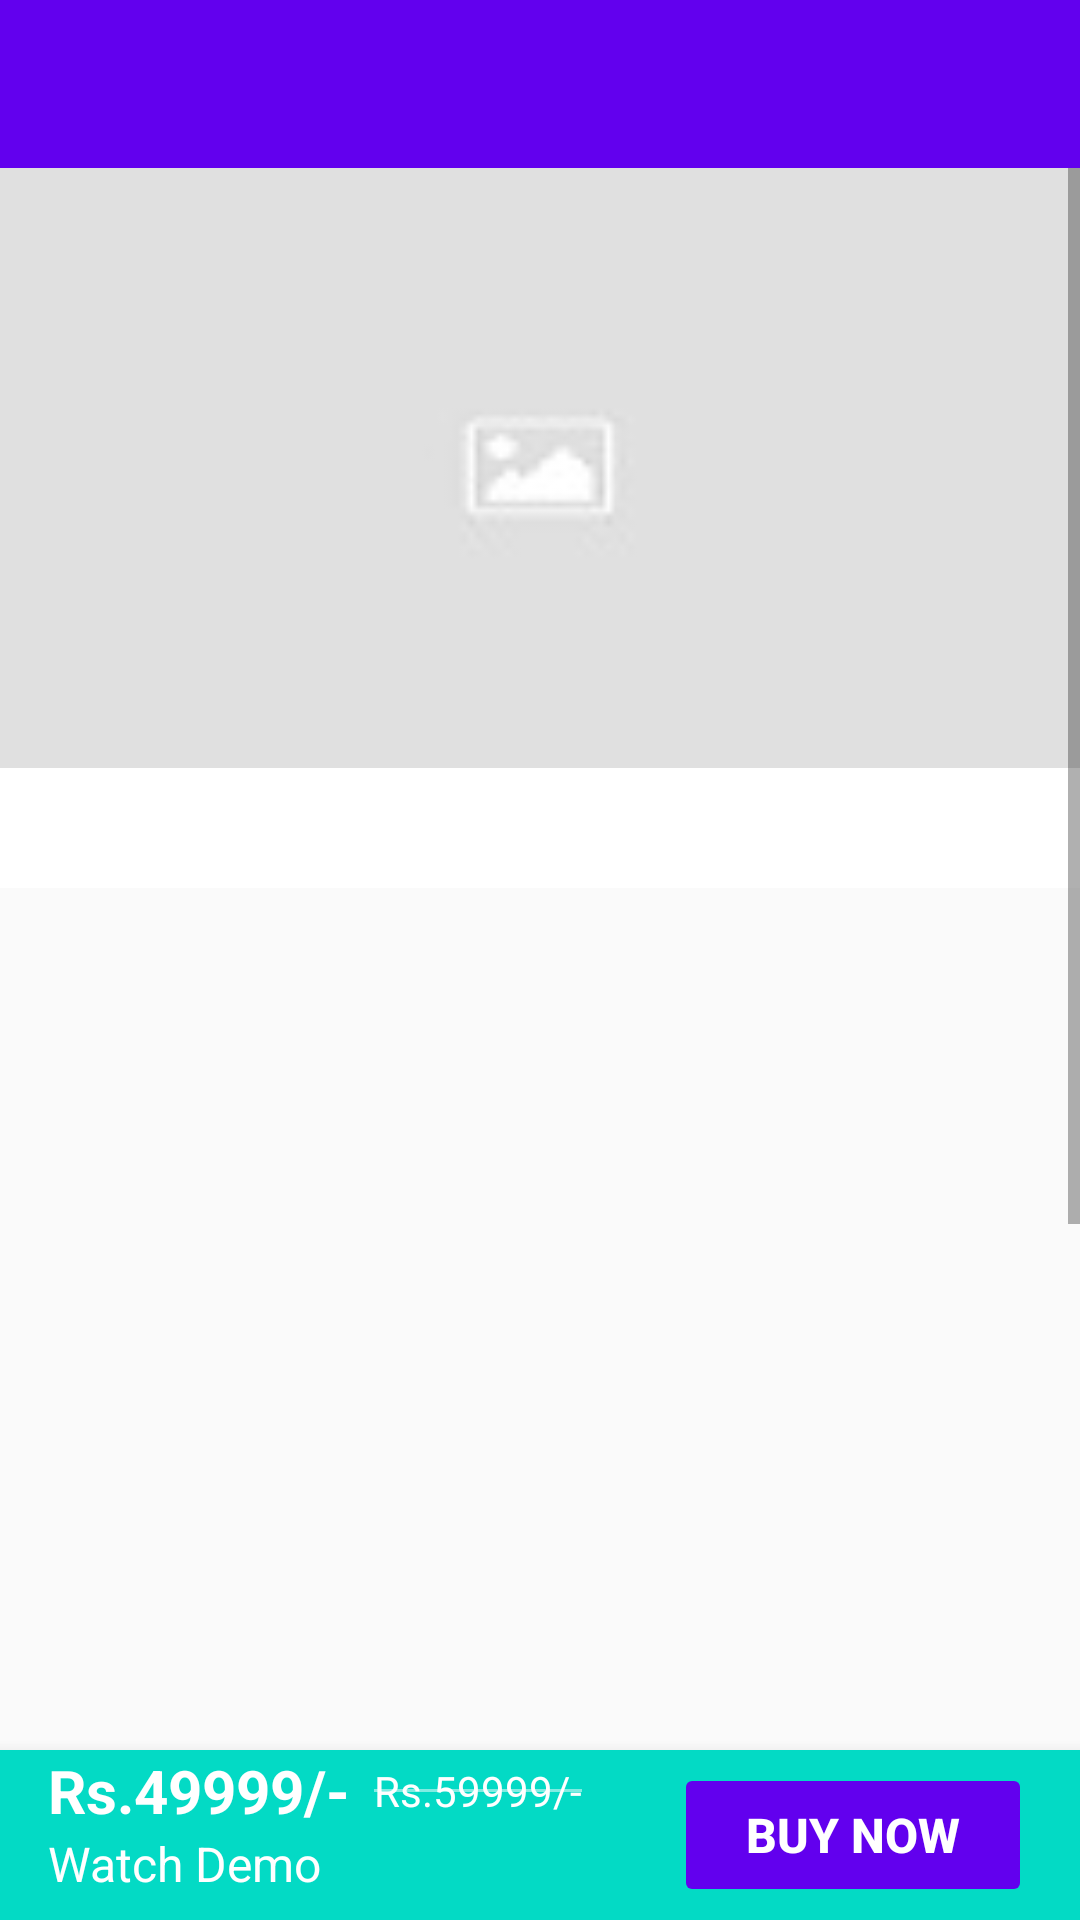

Write the Android layout XML for this screen, with the resource values it uses.
<!-- AndroidManifest.xml: application theme AppTheme -->
<!-- res/layout/activity_course_details.xml -->
<?xml version="1.0" encoding="utf-8"?>
<androidx.constraintlayout.widget.ConstraintLayout xmlns:android="http://schemas.android.com/apk/res/android"
    xmlns:app="http://schemas.android.com/apk/res-auto"
    xmlns:tools="http://schemas.android.com/tools"
    android:layout_width="match_parent"
    android:layout_height="match_parent"
    tools:context=".activity.CourseDetailsActivity">

    <com.google.android.material.appbar.AppBarLayout
        android:id="@+id/appBarLayout"
        android:layout_width="match_parent"
        android:layout_height="wrap_content"
        android:theme="@style/AppTheme.AppBarOverlay"
        app:layout_constraintEnd_toEndOf="parent"
        app:layout_constraintStart_toStartOf="parent"
        app:layout_constraintTop_toTopOf="parent">

        <androidx.appcompat.widget.Toolbar
            android:id="@+id/toolbar"
            android:layout_width="match_parent"
            android:layout_height="?attr/actionBarSize"
            android:background="?attr/colorPrimary"
            app:popupTheme="@style/AppTheme.PopupOverlay" />

    </com.google.android.material.appbar.AppBarLayout>

    <ScrollView
        android:layout_width="0dp"
        android:layout_height="0dp"
        android:fillViewport="true"
        app:layout_constraintBottom_toTopOf="@+id/constraint_layout"
        app:layout_constraintEnd_toEndOf="parent"
        app:layout_constraintStart_toStartOf="parent"
        app:layout_constraintTop_toBottomOf="@+id/appBarLayout">

        <RelativeLayout
            android:layout_width="match_parent"
            android:layout_height="match_parent">

            <ImageView
                android:id="@+id/course_image"
                android:layout_width="match_parent"
                android:layout_height="200dp"
                android:adjustViewBounds="true"
                android:scaleType="fitXY"
                app:srcCompat="@drawable/placeholder_small" />

            <com.google.android.material.tabs.TabLayout
                android:id="@+id/tabs"
                android:layout_width="match_parent"
                android:layout_height="40dp"
                android:layout_below="@+id/course_image"
                android:background="@android:color/white"
                app:tabGravity="fill"
                app:tabIndicatorColor="@color/colorPrimary"
                app:tabMode="fixed"
                app:tabSelectedTextColor="@android:color/black"
                app:tabTextAppearance="@style/MyCustomTabText"
                app:tabTextColor="#949292" />

            <androidx.viewpager.widget.ViewPager
                android:id="@+id/viewpager"
                android:layout_width="match_parent"
                android:layout_height="550dp"
                android:layout_below="@+id/tabs"
                app:layout_behavior="@string/appbar_scrolling_view_behavior" />

        </RelativeLayout>
    </ScrollView>

    <androidx.constraintlayout.widget.ConstraintLayout
        android:id="@+id/constraint_layout"
        android:layout_width="0dp"
        android:layout_height="wrap_content"
        android:background="@color/colorAccent"
        android:elevation="8dp"
        app:layout_constraintBottom_toBottomOf="parent"
        app:layout_constraintEnd_toEndOf="parent"
        app:layout_constraintHorizontal_bias="1.0"
        app:layout_constraintStart_toStartOf="parent">


        <TextView
            android:id="@+id/course_price"
            android:layout_width="wrap_content"
            android:layout_height="wrap_content"
            android:layout_marginStart="16dp"
            android:layout_marginTop="8dp"
            android:text="Rs.49999/-"
            android:textColor="@android:color/white"
            android:textSize="20sp"
            android:textStyle="bold"
            app:layout_constraintBottom_toTopOf="@+id/watch_demo_btn"
            app:layout_constraintStart_toStartOf="parent"
            app:layout_constraintTop_toBottomOf="@+id/course_title" />

        <TextView
            android:id="@+id/cutted_price"
            android:layout_width="wrap_content"
            android:layout_height="wrap_content"
            android:layout_marginStart="8dp"
            android:text="Rs.59999/-"
            android:textColor="@android:color/white"
            app:layout_constraintBottom_toBottomOf="@+id/course_price"
            app:layout_constraintStart_toEndOf="@+id/course_price"
            app:layout_constraintTop_toTopOf="@+id/course_price" />


        <View
            android:id="@+id/view_cutted"
            android:layout_width="0dp"
            android:layout_height="1dp"
            android:background="#80ffffff"
            app:layout_constraintBottom_toBottomOf="@+id/cutted_price"
            app:layout_constraintEnd_toEndOf="@+id/cutted_price"
            app:layout_constraintStart_toStartOf="@+id/cutted_price"
            app:layout_constraintTop_toTopOf="@+id/cutted_price" />

        <TextView
            android:id="@+id/watch_demo_btn"
            android:layout_width="wrap_content"
            android:layout_height="wrap_content"
            android:layout_marginStart="16dp"
            android:layout_marginBottom="8dp"
            android:drawableStart="@drawable/ic_video"
            android:drawablePadding="4dp"
            android:text="Watch Demo"
            android:textColor="@android:color/white"
            android:textSize="16sp"
            app:layout_constraintBottom_toBottomOf="parent"
            app:layout_constraintStart_toStartOf="parent" />

        <Button
            android:id="@+id/buy_now_btn"
            android:layout_width="wrap_content"
            android:layout_height="wrap_content"
            android:layout_marginEnd="16dp"
            android:backgroundTint="@color/colorPrimary"
            android:stateListAnimator="@null"
            android:text="   buy now   "
            android:textColor="@android:color/white"
            android:textSize="16sp"
            android:textStyle="bold"
            app:layout_constraintBottom_toBottomOf="parent"
            app:layout_constraintEnd_toEndOf="parent"
            app:layout_constraintTop_toTopOf="parent" />

    </androidx.constraintlayout.widget.ConstraintLayout>
</androidx.constraintlayout.widget.ConstraintLayout>
<!-- resources referenced by this layout -->
<resources>
  <!-- drawable placeholder_small: jpg bitmap (drawable, 1163 bytes) -->
  <style name="AppTheme.AppBarOverlay" parent="ThemeOverlay.AppCompat.Dark.ActionBar" />
  <style name="AppTheme.PopupOverlay" parent="ThemeOverlay.AppCompat.Light" />
  <style name="MyCustomTabText" parent="TextAppearance.Design.Tab">
          <item name="android:textSize">12sp</item>
      </style>
  <style name="AppTheme" parent="Theme.AppCompat.Light.NoActionBar">
          
          <item name="colorPrimary">@color/colorPrimary</item>
          <item name="colorPrimaryDark">@color/colorPrimaryDark</item>
          <item name="colorAccent">@color/colorAccent</item>
      </style>
  <!-- not gathered from this repository: default colours our renderer supplied (Android Studio template values) -->
  <color name="colorPrimary">#FF6200EE</color>
  <color name="colorPrimaryDark">#FF3700B3</color>
  <color name="colorAccent">#FF03DAC5</color>
</resources>
